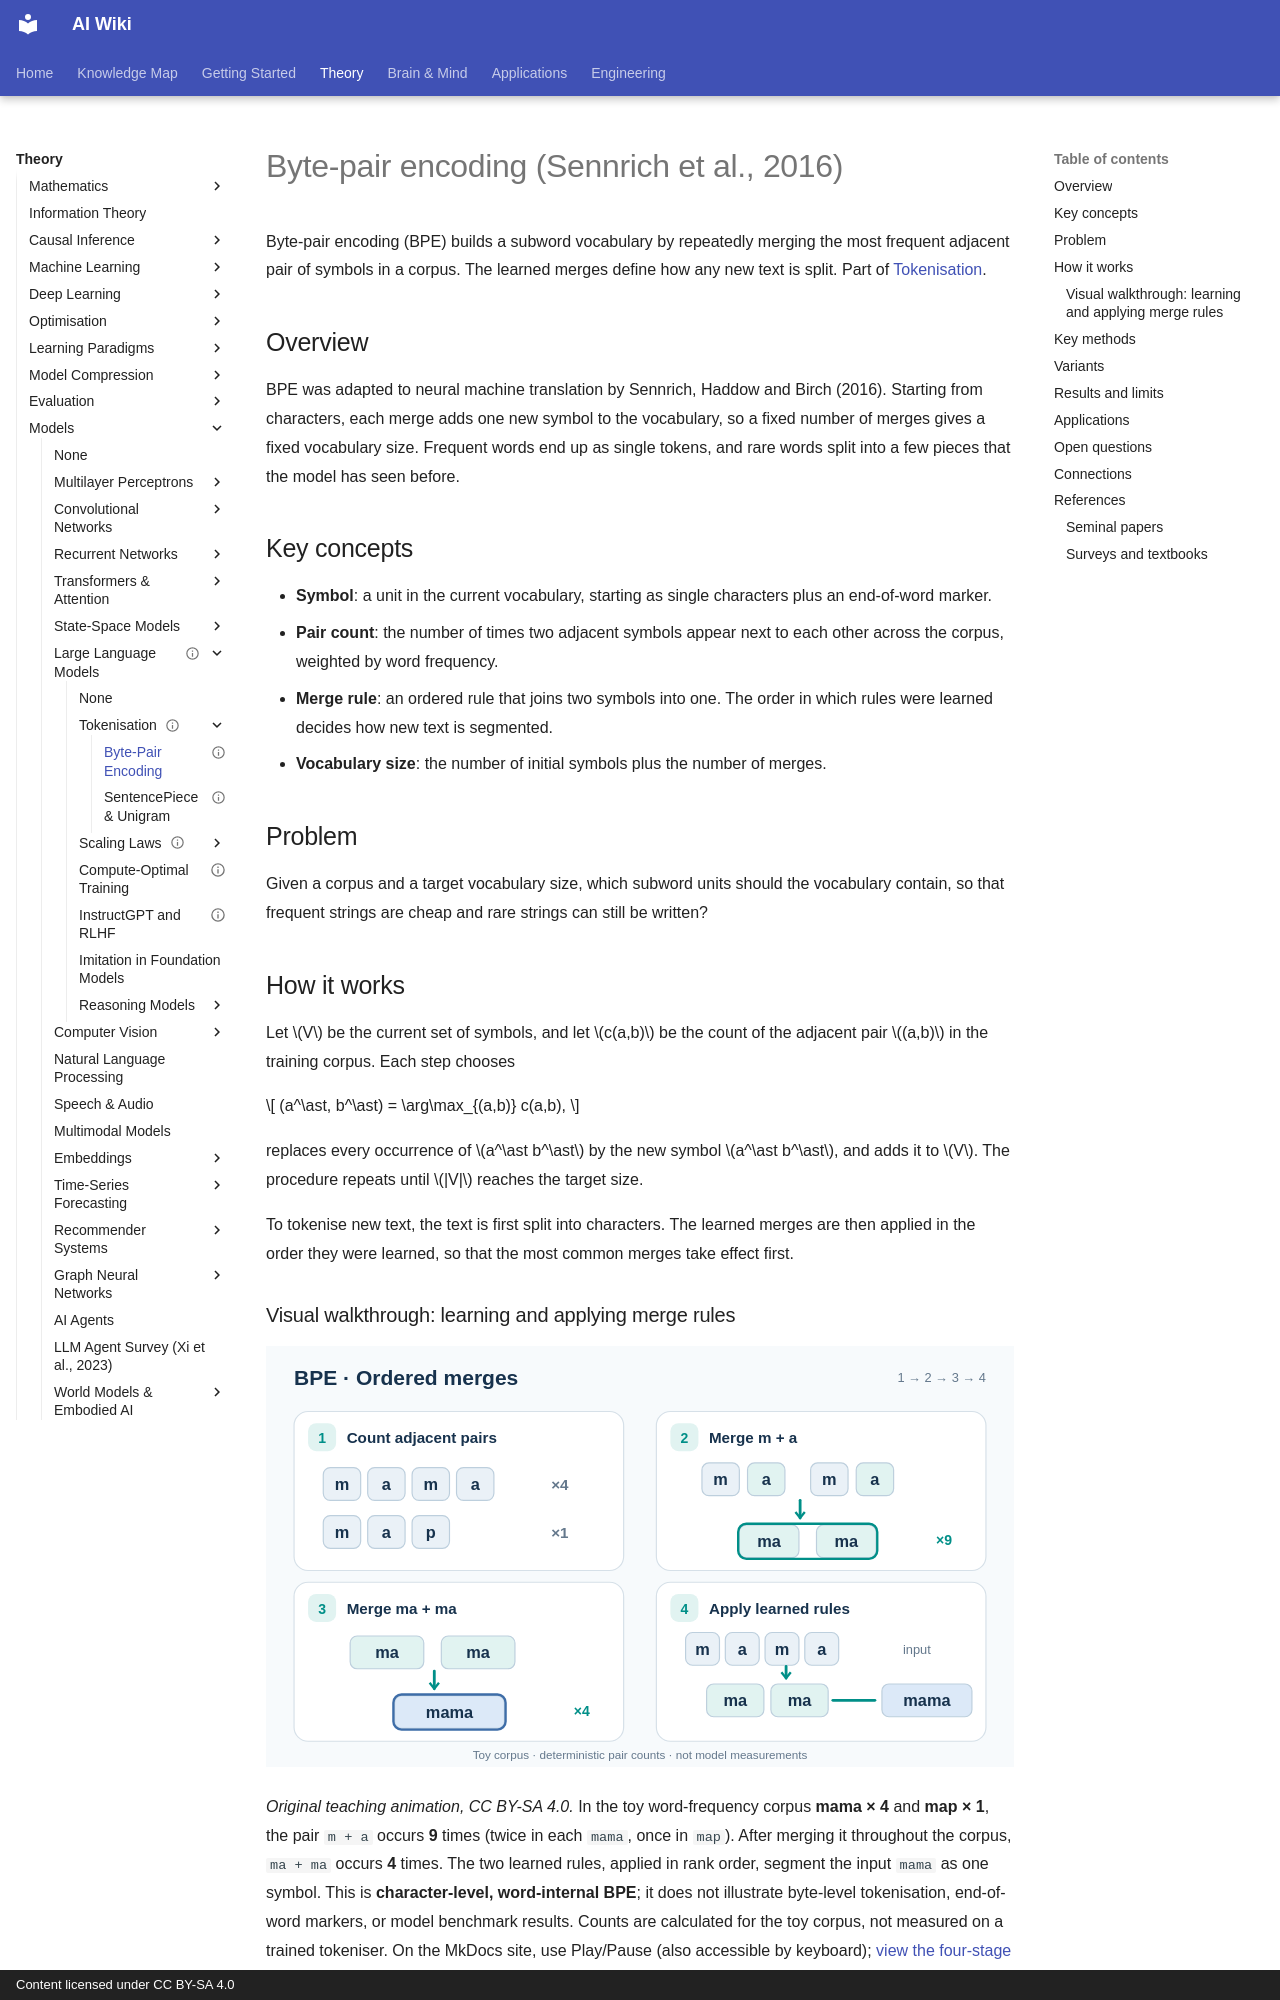

repository: zi-yue-1129/ai-wiki · page: theory/models/llm/tokenisation/byte-pair-encoding/index.html · generator: mkdocs · copyright: Content licensed under CC BY-SA 4.0

---
status: complete
last_reviewed: 2026-10-28
related:
  - theory/models/llm/tokenisation
tags:
  - byte-pair encoding
  - subword tokenisation
  - merge rules
aliases:
  - Byte-pair encoding
  - BPE
  - 位元組對編碼
---

# Byte-pair encoding (Sennrich et al., 2016)

Byte-pair encoding (BPE) builds a subword vocabulary by repeatedly merging the most frequent adjacent pair of symbols in a corpus. The learned merges define how any new text is split. Part of [Tokenisation](index.md).

## Overview

BPE was adapted to neural machine translation by Sennrich, Haddow and Birch (2016). Starting from characters, each merge adds one new symbol to the vocabulary, so a fixed number of merges gives a fixed vocabulary size. Frequent words end up as single tokens, and rare words split into a few pieces that the model has seen before.

## Key concepts

- **Symbol**: a unit in the current vocabulary, starting as single characters plus an end-of-word marker.
- **Pair count**: the number of times two adjacent symbols appear next to each other across the corpus, weighted by word frequency.
- **Merge rule**: an ordered rule that joins two symbols into one. The order in which rules were learned decides how new text is segmented.
- **Vocabulary size**: the number of initial symbols plus the number of merges.

## Problem

Given a corpus and a target vocabulary size, which subword units should the vocabulary contain, so that frequent strings are cheap and rare strings can still be written?

## How it works

Let \(V\) be the current set of symbols, and let \(c(a,b)\) be the count of the adjacent pair \((a,b)\) in the training corpus. Each step chooses

\[
(a^\ast, b^\ast) = \arg\max_{(a,b)} c(a,b),
\]

replaces every occurrence of \(a^\ast b^\ast\) by the new symbol \(a^\ast b^\ast\), and adds it to \(V\). The procedure repeats until \(|V|\) reaches the target size.

To tokenise new text, the text is first split into characters. The learned merges are then applied in the order they were learned, so that the most common merges take effect first.

### Visual walkthrough: learning and applying merge rules

![Four-stage BPE animation: count adjacent symbol pairs, merge m and a, merge ma and ma, and apply the ordered rules to an input.](../../../../assets/concept-animations/bpe-ordered-merges-motion.svg)

*Original teaching animation, CC BY-SA 4.0.* In the toy word-frequency corpus **mama × 4** and **map × 1**, the pair `m + a` occurs **9** times (twice in each `mama`, once in `map`). After merging it throughout the corpus, `ma + ma` occurs **4** times. The two learned rules, applied in rank order, segment the input `mama` as one symbol. This is **character-level, word-internal BPE**; it does not illustrate byte-level tokenisation, end-of-word markers, or model benchmark results. Counts are calculated for the toy corpus, not measured on a trained tokeniser. On the MkDocs site, use Play/Pause (also accessible by keyboard); [view the four-stage static fallback](../../../../assets/concept-animations/bpe-ordered-merges-still.svg) in GitHub Markdown.
